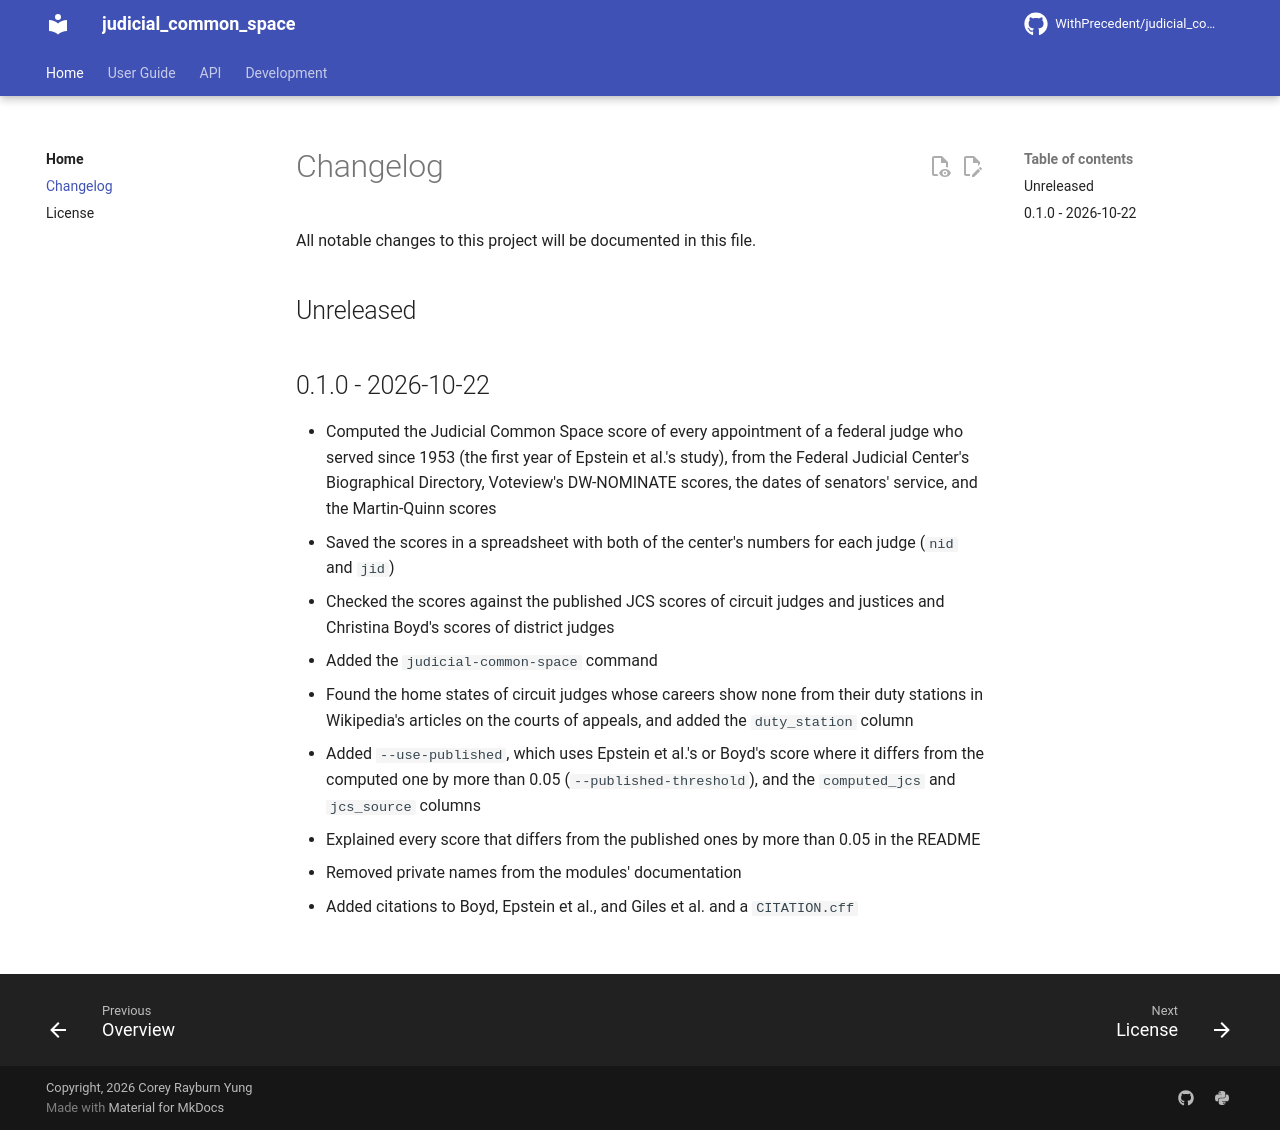

repository: WithPrecedent/judicial_common_space · page: changelog/index.html · generator: mkdocs

# Changelog

All notable changes to this project will be documented in this file.

<!-- insertion marker -->

## Unreleased

## 0.1.0 - 2026-10-22

* Computed the Judicial Common Space score of every appointment of a federal
  judge who served since 1953 (the first year of Epstein et al.'s study),
  from the Federal Judicial Center's
  Biographical Directory, Voteview's DW-NOMINATE scores, the dates of
  senators' service, and the Martin-Quinn scores
* Saved the scores in a spreadsheet with both of the center's numbers for
  each judge (`nid` and `jid`)
* Checked the scores against the published JCS scores of circuit judges and
  justices and Christina Boyd's scores of district judges
* Added the `judicial-common-space` command
* Found the home states of circuit judges whose careers show none from their
  duty stations in Wikipedia's articles on the courts of appeals, and added
  the `duty_station` column
* Added `--use-published`, which uses Epstein et al.'s or Boyd's score where
  it differs from the computed one by more than 0.05 (`--published-threshold`),
  and the `computed_jcs` and `jcs_source` columns
* Explained every score that differs from the published ones by more than
  0.05 in the README
* Removed private names from the modules' documentation
* Added citations to Boyd, Epstein et al., and Giles et al. and a
  `CITATION.cff`
